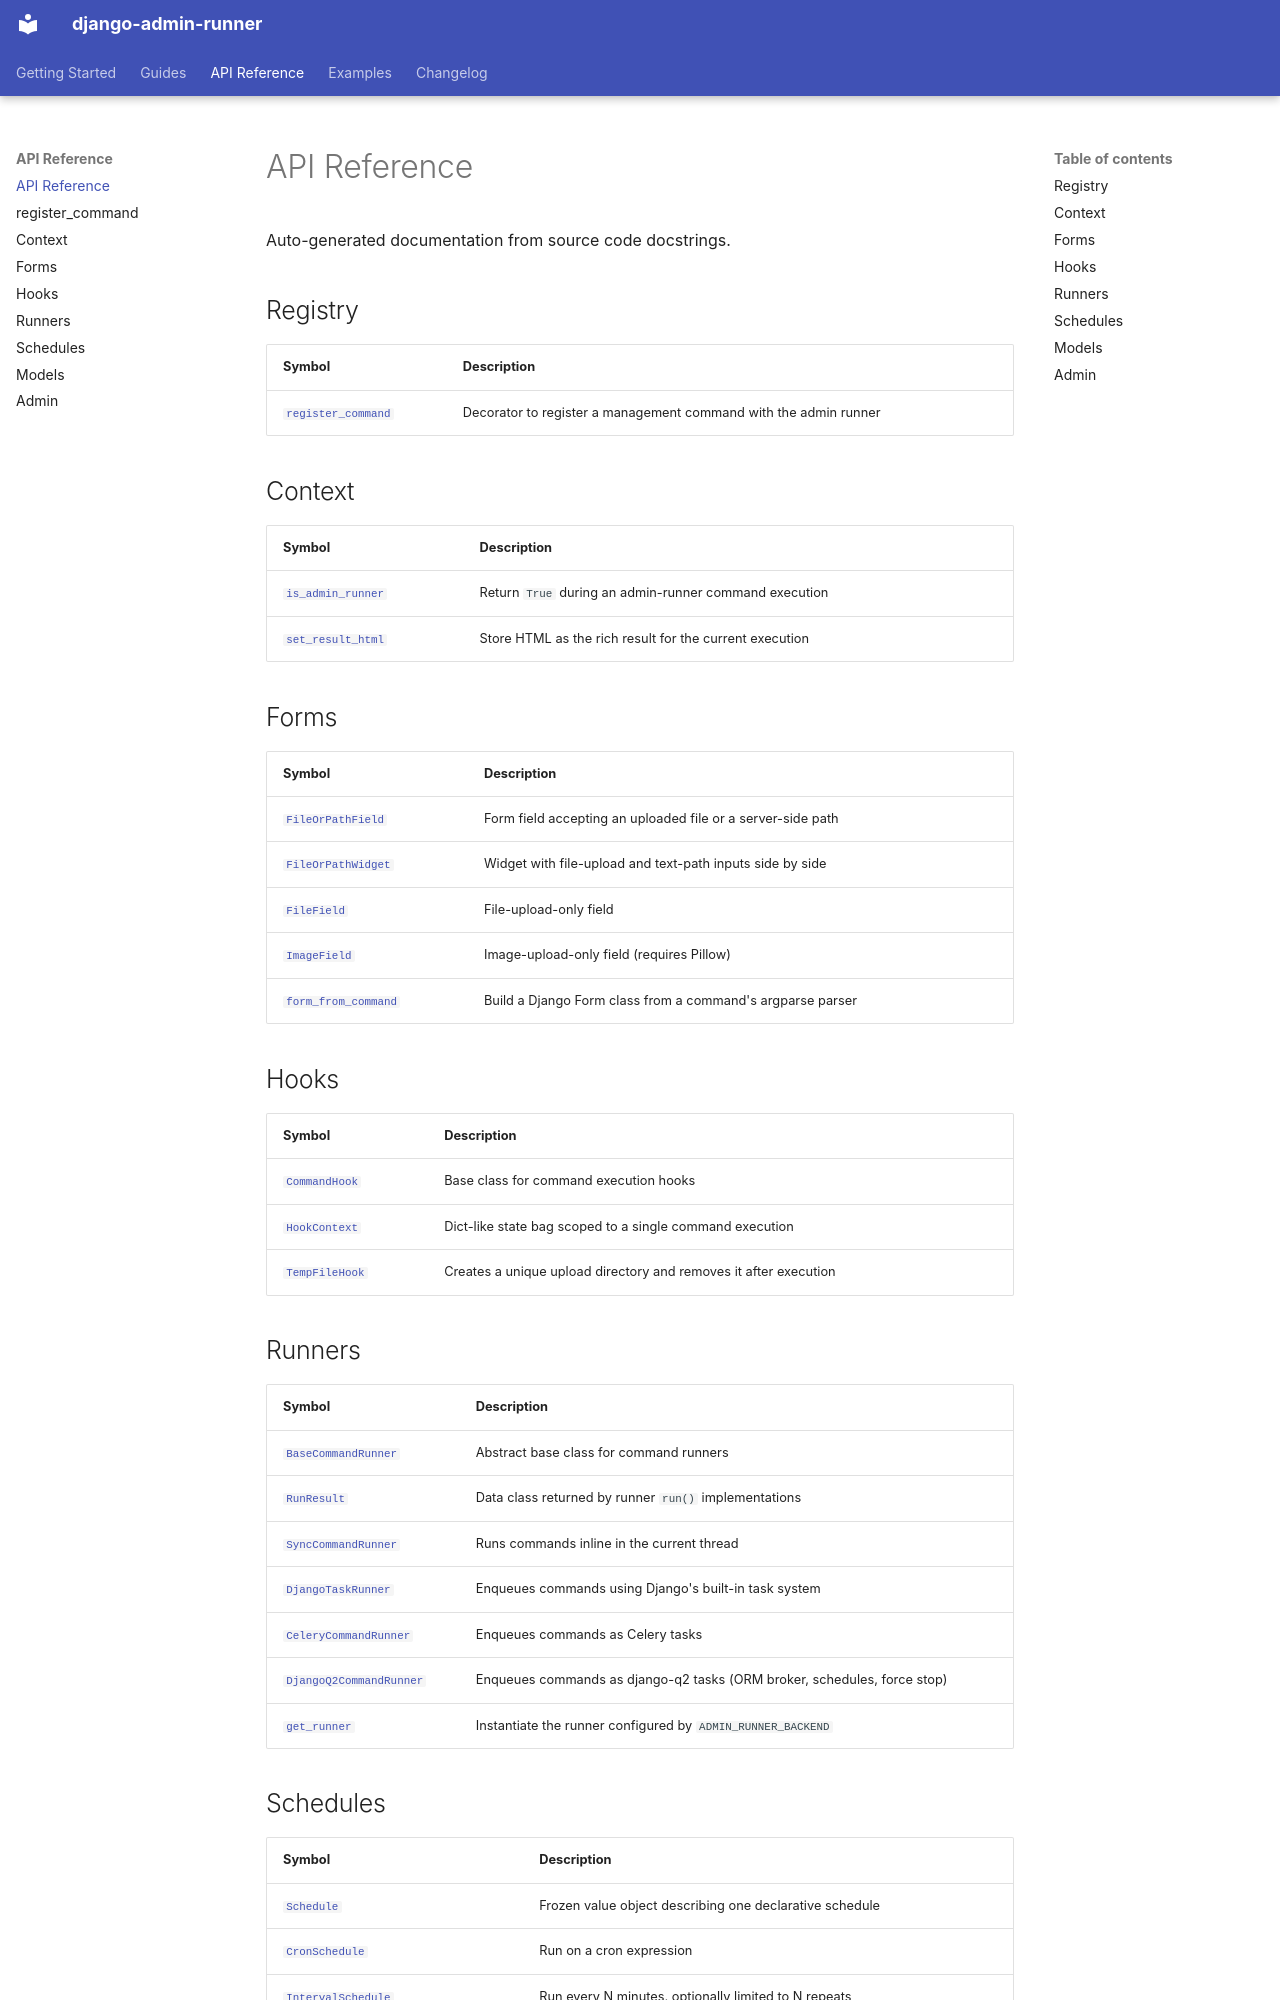

repository: burgdev/django-admin-runner · page: api/api-reference/index.html · generator: mkdocs

# API Reference

Auto-generated documentation from source code docstrings.

## Registry

| Symbol | Description |
|---|---|
| [`register_command`](register-command.md) | Decorator to register a management command with the admin runner |

## Context

| Symbol | Description |
|---|---|
| [`is_admin_runner`](context.md#django_admin_runner.context.is_admin_runner) | Return `True` during an admin-runner command execution |
| [`set_result_html`](context.md#django_admin_runner.context.set_result_html) | Store HTML as the rich result for the current execution |

## Forms

| Symbol | Description |
|---|---|
| [`FileOrPathField`](forms.md#django_admin_runner.forms.FileOrPathField) | Form field accepting an uploaded file or a server-side path |
| [`FileOrPathWidget`](forms.md#django_admin_runner.forms.FileOrPathWidget) | Widget with file-upload and text-path inputs side by side |
| [`FileField`](forms.md#django_admin_runner.forms.FileField) | File-upload-only field |
| [`ImageField`](forms.md#django_admin_runner.forms.ImageField) | Image-upload-only field (requires Pillow) |
| [`form_from_command`](forms.md#django_admin_runner.forms.form_from_command) | Build a Django Form class from a command's argparse parser |

## Hooks

| Symbol | Description |
|---|---|
| [`CommandHook`](hooks.md#django_admin_runner.hooks.CommandHook) | Base class for command execution hooks |
| [`HookContext`](hooks.md#django_admin_runner.hooks.HookContext) | Dict-like state bag scoped to a single command execution |
| [`TempFileHook`](hooks.md#django_admin_runner.hooks.TempFileHook) | Creates a unique upload directory and removes it after execution |

## Runners

| Symbol | Description |
|---|---|
| [`BaseCommandRunner`](runners.md#django_admin_runner.runners.BaseCommandRunner) | Abstract base class for command runners |
| [`RunResult`](runners.md#django_admin_runner.runners.RunResult) | Data class returned by runner `run()` implementations |
| [`SyncCommandRunner`](runners.md#django_admin_runner.runners.sync.SyncCommandRunner) | Runs commands inline in the current thread |
| [`DjangoTaskRunner`](runners.md#django_admin_runner.runners.django_tasks.DjangoTaskRunner) | Enqueues commands using Django's built-in task system |
| [`CeleryCommandRunner`](runners.md#django_admin_runner.runners.celery.CeleryCommandRunner) | Enqueues commands as Celery tasks |
| [`DjangoQ2CommandRunner`](runners.md#django_admin_runner.runners.django_q2.DjangoQ2CommandRunner) | Enqueues commands as django-q2 tasks (ORM broker, schedules, force stop) |
| [`get_runner`](runners.md#django_admin_runner.runners.get_runner) | Instantiate the runner configured by `ADMIN_RUNNER_BACKEND` |
